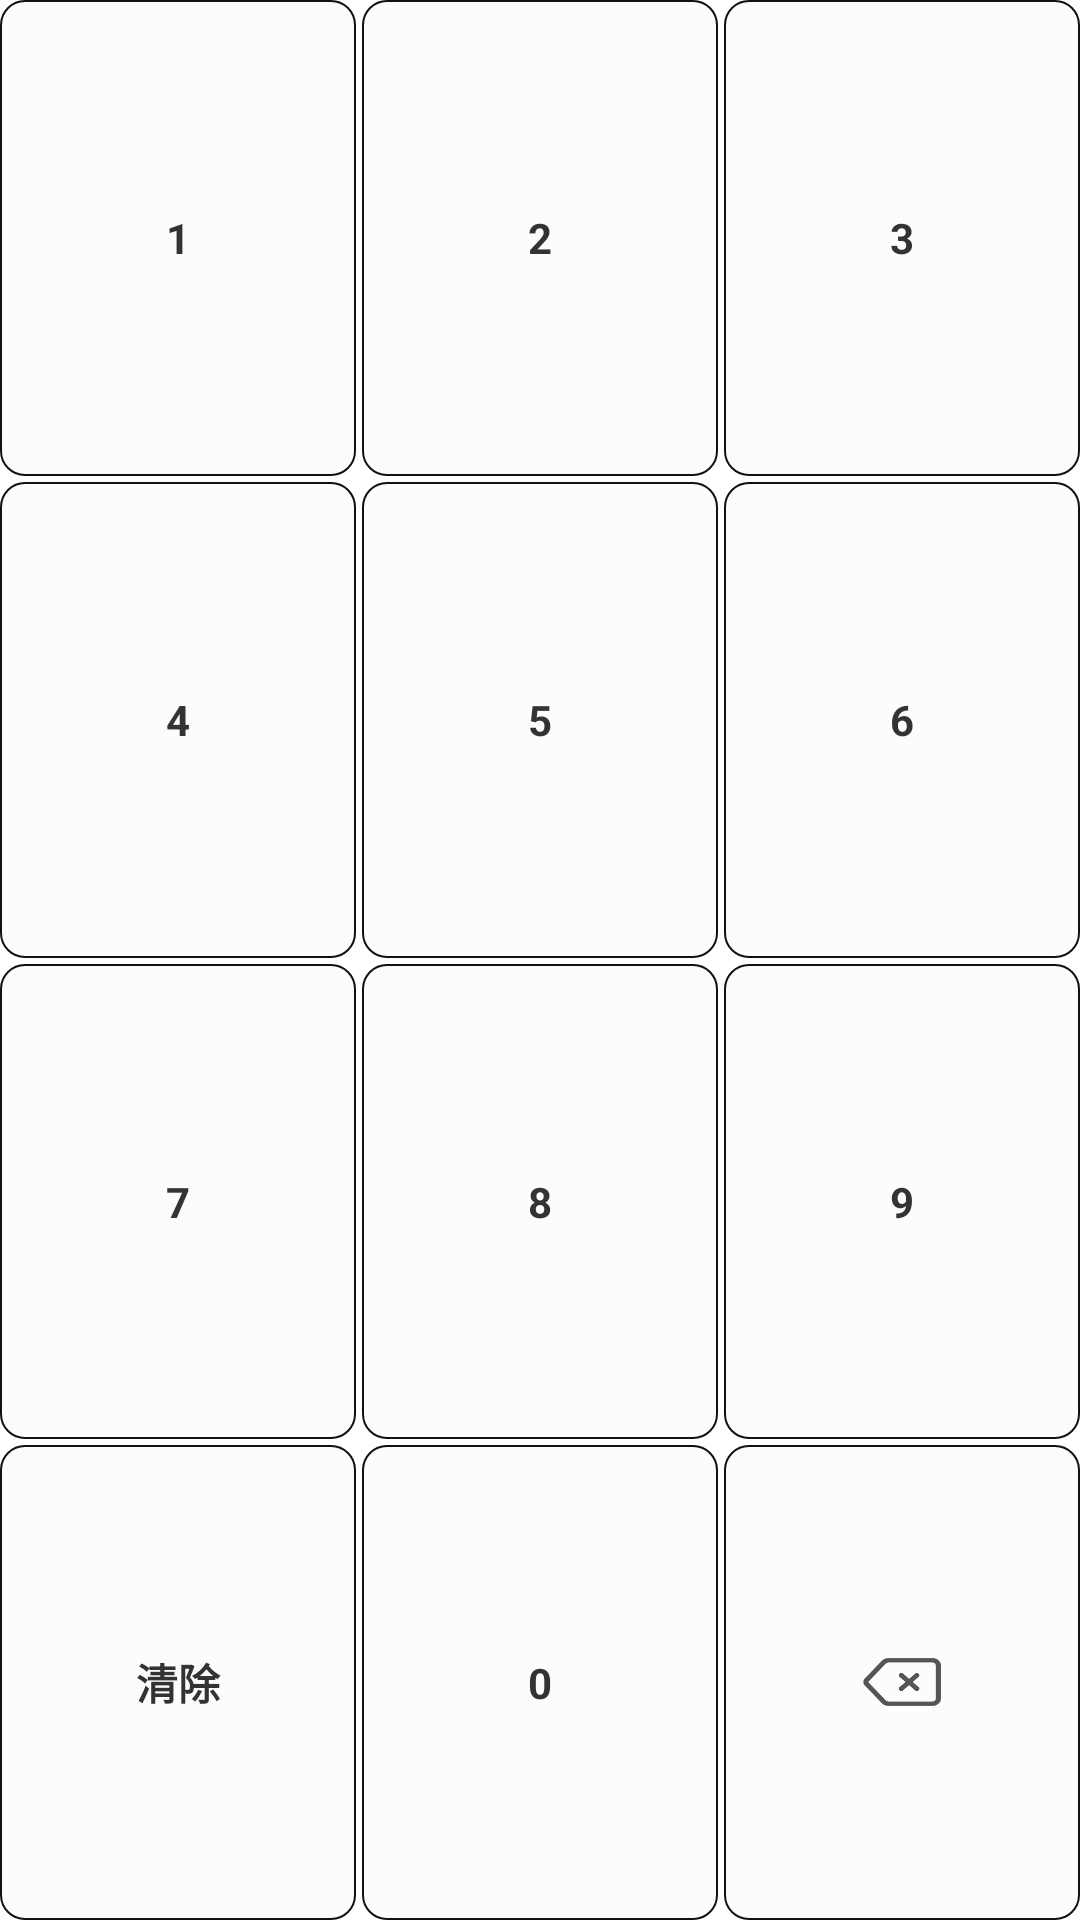

Reconstruct the res/layout file that produces this screen, plus the resources it refers to.
<!-- AndroidManifest.xml: application theme AppTheme -->
<!-- res/layout/lable_item_keybord.xml -->
<?xml version="1.0" encoding="utf-8"?>
<LinearLayout xmlns:android="http://schemas.android.com/apk/res/android"
    android:layout_width="match_parent"
    android:layout_height="match_parent"
    android:orientation="vertical">

    
    <LinearLayout style="@style/lable_Wrap">

        <TextView
            android:id="@+id/label_keybord_btn_1"
            style="@style/labelkey_btn"
            android:text="1" />

        <View style="@style/payhybrid_divider_column" />

        <TextView
            android:id="@+id/label_keybord_btn_2"
            style="@style/labelkey_btn"
            android:text="2" />

        <View style="@style/payhybrid_divider_column" />

        <TextView
            android:id="@+id/label_keybord_btn_3"
            style="@style/labelkey_btn"
            android:text="3" />

    </LinearLayout>

    <View style="@style/payhybrid_divider_row" />

    
    <LinearLayout style="@style/lable_Wrap">

        <TextView
            android:id="@+id/label_keybord_btn_4"
            style="@style/labelkey_btn"
            android:text="4" />

        <View style="@style/payhybrid_divider_column" />

        <TextView
            android:id="@+id/label_keybord_btn_5"
            style="@style/labelkey_btn"
            android:text="5" />

        <View style="@style/payhybrid_divider_column" />

        <TextView
            android:id="@+id/label_keybord_btn_6"
            style="@style/labelkey_btn"
            android:text="6" />
    </LinearLayout>


    <View style="@style/payhybrid_divider_row" />


    
    <LinearLayout style="@style/lable_Wrap">

        <TextView
            android:id="@+id/label_keybord_btn_7"
            style="@style/labelkey_btn"
            android:text="7" />

        <View style="@style/payhybrid_divider_column" />

        <TextView
            android:id="@+id/label_keybord_btn_8"
            style="@style/labelkey_btn"
            android:text="8" />


        <View style="@style/payhybrid_divider_column" />

        <TextView
            android:id="@+id/label_keybord_btn_9"
            style="@style/labelkey_btn"
            android:text="9" />
    </LinearLayout>


    <View style="@style/payhybrid_divider_row" />


    
    <LinearLayout style="@style/lable_Wrap">

        <TextView
            android:id="@+id/label_keybord_btn_clear"
            style="@style/labelkey_btn"
            android:text="清除" />

        <View style="@style/payhybrid_divider_column" />

        <TextView
            android:id="@+id/label_keybord_btn_0"
            style="@style/labelkey_btn"
            android:text="0" />

        <View style="@style/payhybrid_divider_column" />

        <RelativeLayout
            android:id="@+id/label_keybord_btn_delete"
            style="@style/labelkey_btn">

            <ImageView
                android:layout_width="@dimen/dp_26"
                android:layout_height="@dimen/dp_16"
                android:layout_centerInParent="true"
                android:background="@drawable/payhybrid_keybord_delete"
                android:clickable="false" />

        </RelativeLayout>
    </LinearLayout>
</LinearLayout>
<!-- resources referenced by this layout -->
<resources>
  <dimen name="dp_16">16dp</dimen>
  <dimen name="dp_26">26dp</dimen>
  <!-- drawable payhybrid_keybord_delete: png bitmap (drawable-mdpi, 1387 bytes) -->
  <style name="labelkey_btn">
          <item name="android:layout_width">match_parent</item>
          <item name="android:layout_height">match_parent</item>
          <item name="android:layout_weight">1</item>
          <item name="android:gravity">center</item>
          <item name="android:textSize">@dimen/sp_14</item>
          <item name="android:textColor">#333333</item>
          <item name="android:textStyle">bold</item>
          <item name="android:background">@drawable/labelkey_btn</item>
          <item name="android:clickable">true</item>
      </style>
  <style name="lable_Wrap">
          <item name="android:layout_width">match_parent</item>
          <item name="android:layout_height">match_parent</item>
          <item name="android:layout_weight">1</item>
      </style>
  <style name="payhybrid_divider_column">
          <item name="android:layout_width">@dimen/dp_2</item>
          <item name="android:layout_height">match_parent</item>
      </style>
  <style name="payhybrid_divider_row">
          <item name="android:layout_width">match_parent</item>
          <item name="android:layout_height">@dimen/dp_2</item>
      </style>
  <style name="AppTheme" parent="@style/AppBaseTheme" />
  <dimen name="sp_14">14sp</dimen>
  <!-- drawable labelkey_btn (drawable) -->
  <?xml version="1.0" encoding="utf-8"?>
  <selector
      xmlns:android="http://schemas.android.com/apk/res/android">
      <item android:state_pressed="false" android:drawable="@drawable/shape_corner" />
      <item android:state_pressed="true" android:drawable="@drawable/shape_corner_pressed" />
  </selector>
  <dimen name="dp_2">2dp</dimen>
  <style name="AppBaseTheme" parent="@android:style/Theme.Light" />
  <!-- drawable shape_corner (drawable) -->
  <?xml version="1.0" encoding="utf-8"?>
  <shape xmlns:android="http://schemas.android.com/apk/res/android">
      <solid android:color="#FCFCFC" />
      <corners
          android:bottomLeftRadius="@dimen/dp_8"
          android:bottomRightRadius="@dimen/dp_8"
          android:topLeftRadius="@dimen/dp_8"
          android:topRightRadius="@dimen/dp_8" />
      <stroke
          android:width="@dimen/dp_0_5"
          android:color="#111111" />
  </shape>
  <!-- drawable shape_corner_pressed (drawable) -->
  <?xml version="1.0" encoding="utf-8"?>
  <shape xmlns:android="http://schemas.android.com/apk/res/android">
      <solid android:color="#DDDDDD" />
      <corners
          android:bottomLeftRadius="@dimen/dp_8"
          android:bottomRightRadius="@dimen/dp_8"
          android:topLeftRadius="@dimen/dp_8"
          android:topRightRadius="@dimen/dp_8" />
      <stroke
          android:width="@dimen/dp_0_5"
          android:color="#111111" />
  </shape>
  <dimen name="dp_8">8dp</dimen>
  <dimen name="dp_0_5">0.5dp</dimen>
</resources>
